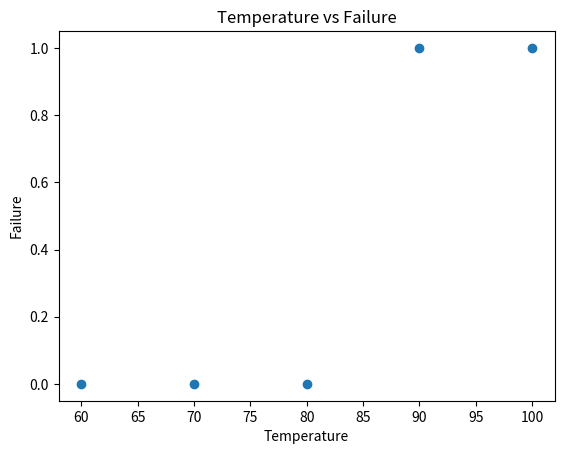
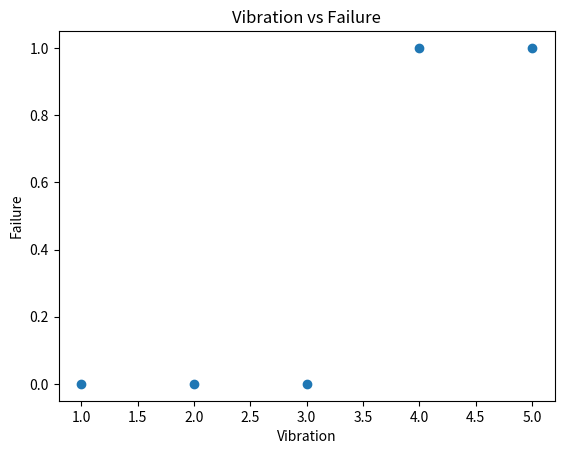
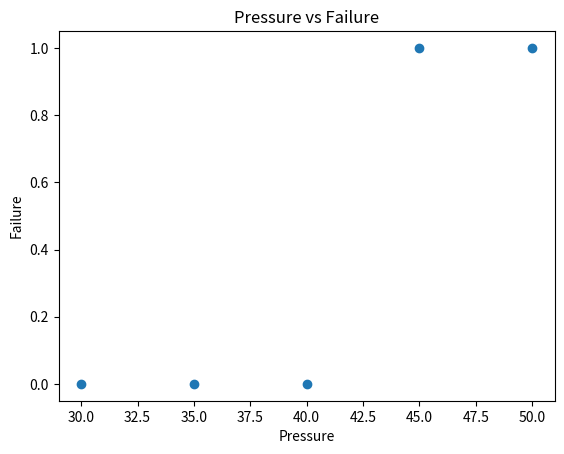

Write Python code to recreate these figures, in order.
import pandas as pd
import matplotlib.pyplot as plt

data = {
    'temperature': [60, 70, 80, 90, 100],
    'vibration': [1, 2, 3, 4, 5],
    'pressure': [30, 35, 40, 45, 50],
    'failure': [0, 0, 0, 1, 1]
}

df = pd.DataFrame(data)

print(df)

# Graph 1
plt.scatter(df['temperature'], df['failure'])
plt.xlabel("Temperature")
plt.ylabel("Failure")
plt.title("Temperature vs Failure")
plt.show()

# Graph 2
plt.scatter(df['vibration'], df['failure'])
plt.xlabel("Vibration")
plt.ylabel("Failure")
plt.title("Vibration vs Failure")
plt.show()

# Graph 3
plt.scatter(df['pressure'], df['failure'])
plt.xlabel("Pressure")
plt.ylabel("Failure")
plt.title("Pressure vs Failure")
plt.show()
